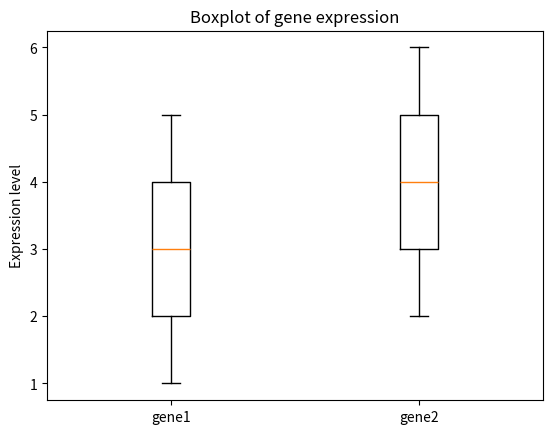

This chart was generated by the following Python code:
import matplotlib.pyplot as plt
import numpy as np
import pandas as pd

gene1=[1,2,3,4,5]
gene2=[2,3,4,5,6]
plt.boxplot([gene1,gene2],labels=["gene1","gene2"])
plt.title("Boxplot of gene expression")
plt.ylabel("Expression level")
plt.show()
